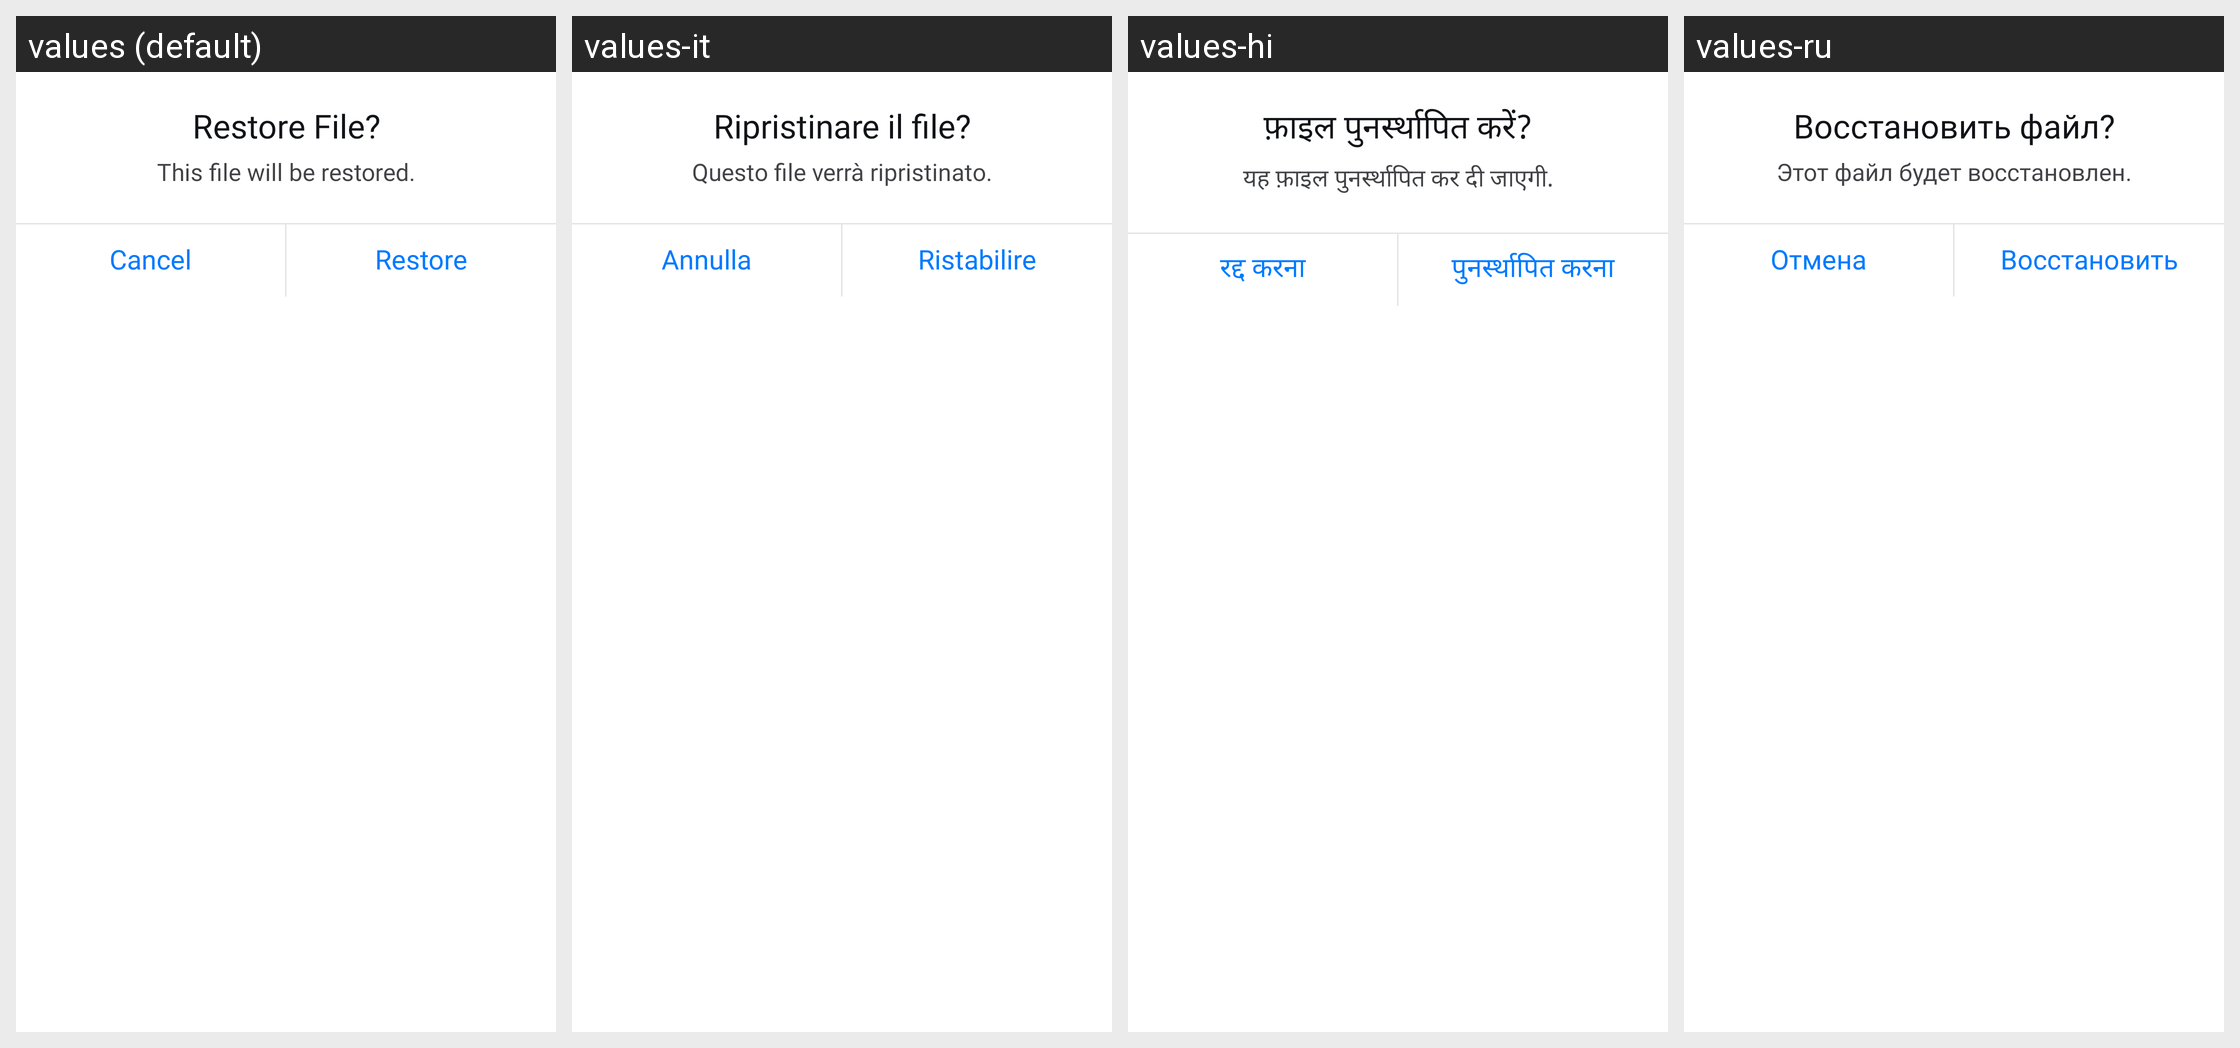

Locale-by-locale string values for the Android screen shown in this grid:
Android screen res/layout/dialog_restore.xml rendered under 4 locales, left to right: values (default), values-it, values-hi, values-ru. Device: Nexus 5 (rendered at 1080×1920; each locale shown at half size, 540×960, under a caption strip naming it); theme Theme.MyApplication.
Other locales in the repository, not shown: values-ar, values-bn, values-de, values-es, values-fa, values-fr, values-ja, values-ko, values-ms, values-pt, values-ur, values-zh.
Strings drawn on this screen, with the default value and each locale's value (text and hints the layout hard-codes, and strings that could not be matched under every locale, appear in the picture but are not listed):

restore_file_
  values: Restore File?
  values-it: Ripristinare il file?
  values-hi: फ़ाइल पुनर्स्थापित करें?
  values-ru: Восстановить файл?

restore_file_desc
  values: This file will be restored.
  values-it: Questo file verrà ripristinato.
  values-hi: यह फ़ाइल पुनर्स्थापित कर दी जाएगी.
  values-ru: Этот файл будет восстановлен.

cancel
  values: Cancel
  values-it: Annulla
  values-hi: रद्द करना
  values-ru: Отмена

restore
  values: Restore
  values-it: Ristabilire
  values-hi: पुनर्स्थापित करना
  values-ru: Восстановить
